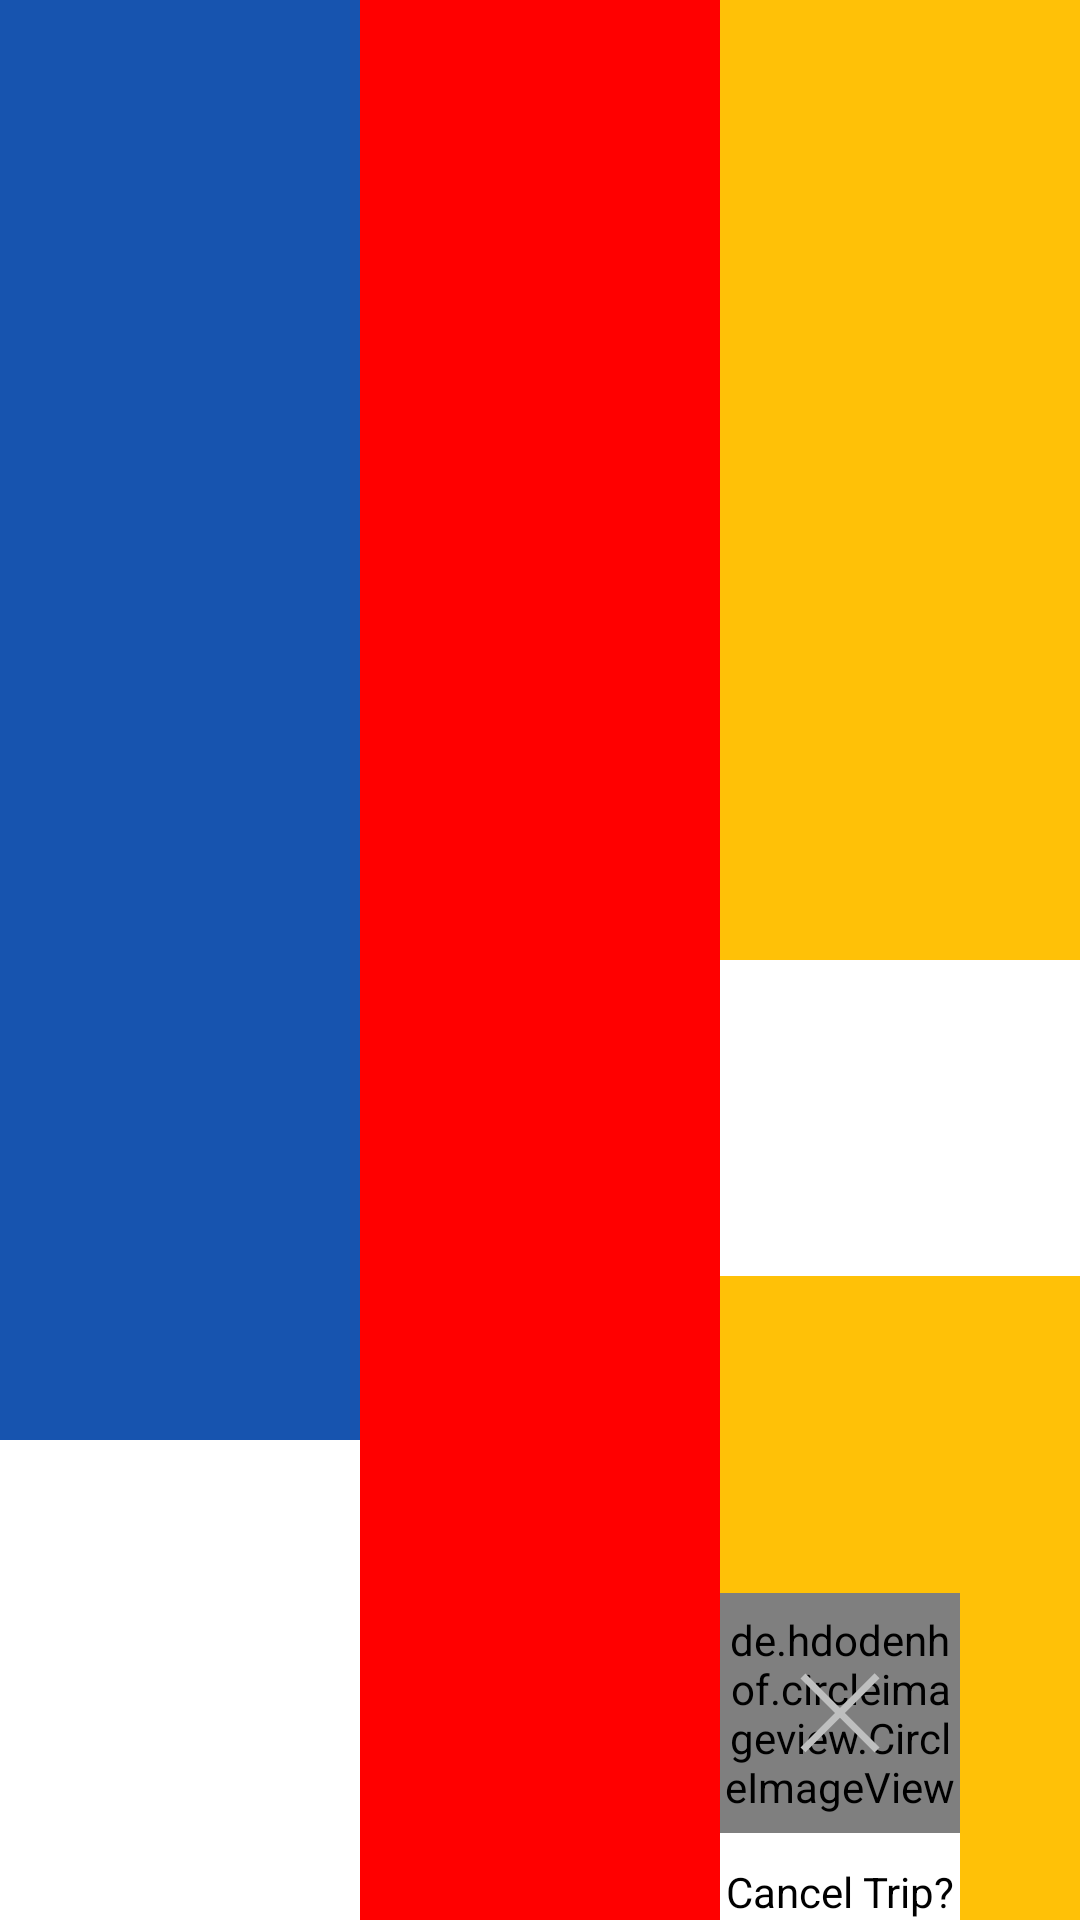

Android layout source for this screen:
<!-- AndroidManifest.xml: application theme MaterialCoBridgeTheme -->
<!-- res/layout/buzzle_layout.xml -->
<?xml version="1.0" encoding="utf-8"?>
<LinearLayout xmlns:android="http://schemas.android.com/apk/res/android"
    android:orientation="vertical"
    android:layout_width="match_parent"
    android:layout_height="match_parent">
    <LinearLayout
        android:layout_width="match_parent"
        android:layout_height="0dp"
        android:layout_weight="1">
        <LinearLayout
            android:layout_width="0dp"
            android:layout_height="match_parent"
            android:layout_weight="1"
            android:background="@color/blue2"/>
        <LinearLayout
            android:layout_width="0dp"
            android:layout_height="match_parent"
            android:layout_weight="1"
            android:background="@color/red"/>
        <LinearLayout
            android:layout_width="0dp"
            android:layout_height="match_parent"
            android:layout_weight="1"
            android:background="@color/yellow"/>
    </LinearLayout>

    <LinearLayout
        android:layout_width="match_parent"
        android:layout_height="0dp"
        android:layout_weight="1">
        <LinearLayout
            android:orientation="vertical"
            android:layout_width="0dp"
            android:layout_height="match_parent"
            android:layout_weight="1"
            android:background="@color/blue2">
            <LinearLayout
                android:layout_width="match_parent"
                android:layout_height="0dp"
                android:layout_weight="1"/>
            <LinearLayout
                android:layout_width="match_parent"
                android:layout_height="0dp"
                android:layout_weight="1"
                android:background="@color/white"/>
        </LinearLayout>
        <LinearLayout
            android:layout_width="0dp"
            android:layout_height="match_parent"
            android:layout_weight="1"
            android:background="@color/red"/>
        <LinearLayout
            android:orientation="vertical"
            android:layout_width="0dp"
            android:layout_height="match_parent"
            android:layout_weight="1"
            android:background="@color/yellow">
            <LinearLayout
                android:layout_width="match_parent"
                android:layout_height="0dp"
                android:layout_weight="1"
                android:background="@color/white"/>
            <LinearLayout
                android:layout_width="match_parent"
                android:layout_height="0dp"
                android:layout_weight="1"/>
            <include layout="@layout/cancel_trip"/>
        </LinearLayout>
    </LinearLayout>
</LinearLayout>
<!-- res/layout/cancel_trip.xml (included above) -->
<?xml version="1.0" encoding="utf-8"?>
<LinearLayout xmlns:android="http://schemas.android.com/apk/res/android"
    android:orientation="vertical"
    android:gravity="center"
    android:layout_width="wrap_content"
    android:layout_height="wrap_content">
    <LinearLayout xmlns:android="http://schemas.android.com/apk/res/android"
        android:layout_width="wrap_content"
        android:layout_height="wrap_content"
        android:orientation="vertical"
        android:background="@color/white">

        <RelativeLayout
            android:layout_width="wrap_content"
            android:layout_height="wrap_content">
            <de.hdodenhof.circleimageview.CircleImageView
                android:layout_centerInParent="true"
                xmlns:app="http://schemas.android.com/apk/res-auto"
                android:id="@+id/circleImageView"
                android:layout_width="80dp"
                android:layout_height="80dp"
                android:layout_gravity="center"
                android:src="@color/white"
                app:civ_border_width="2dp"
                app:civ_border_color="#EBEBEB"
                />
            <ImageView
                android:layout_gravity="center"
                android:layout_centerInParent="true"
                android:src="@drawable/ic_cancel_trip"
                android:layout_width="60dp"
                android:layout_height="60dp">

            </ImageView>
        </RelativeLayout>

        <TextView
            android:layout_marginTop="@dimen/call_text_margin_top"
            android:gravity="center"
            android:layout_gravity="center_horizontal"
            android:textColor="@color/black"
            android:text="@string/cancel_trip"
            android:layout_width="match_parent"
            android:layout_height="wrap_content"/>
    </LinearLayout>
</LinearLayout>


    
    
    
    
    
    
    
    
    
    
    
    
    
    
    
<!-- resources referenced by this layout -->
<resources>
  <color name="black">#FF000000</color>
  <color name="blue2">#FF1754AF</color>
  <color name="red">#FF0000</color>
  <color name="white">#FFFFFFFF</color>
  <color name="yellow">#FFC107</color>
  <dimen name="call_text_margin_top">10dp</dimen>
  <!-- drawable ic_cancel_trip (drawable) -->
  <vector xmlns:android="http://schemas.android.com/apk/res/android"
      android:width="512dp"
      android:height="512dp"
      android:viewportWidth="512"
      android:viewportHeight="512">
    <path
        android:pathData="M368.55,157.07l-14.08,-14.08l-98.6,98.6l-98.13,-98.13l-14.09,14.08l98.13,98.13l-98.13,98.14l14.09,14.08l98.13,-98.14l98.6,98.61l14.08,-14.09l-98.6,-98.6z"
        android:fillColor="#BEBFBF"/>
  </vector>
  <string name="cancel_trip">Cancel Trip?</string>
  <style name="MaterialCoBridgeTheme" parent="Theme.MaterialComponents.Light.NoActionBar.Bridge">
          
          <item name="colorPrimary">@color/white</item>
          <item name="colorPrimaryDark">@color/white</item>
          <item name="colorAccent">@color/white</item>
          <item name="windowActionBar">false</item>
          <item name="windowNoTitle">true</item>
          <item name="android:statusBarColor" tools:targetApi="lollipop">
              ?android:attr/colorBackground
          </item>
      </style>
</resources>
